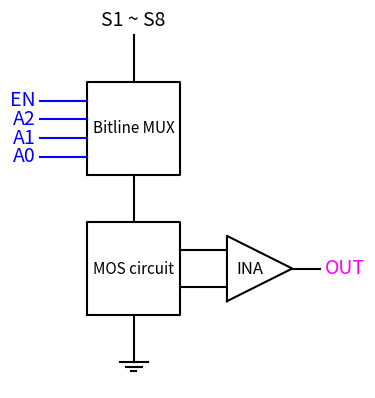

Recreate this plot in Python.
import matplotlib.pyplot as plt

# define Matplotlib figure and axis
fig, ax = plt.subplots()
ax.set_aspect('equal')

# BL MUX
ax.text(1.5, 1.5, 'Bitline MUX', fontsize=11, color='black', horizontalalignment='center', verticalalignment='center')
ax.plot([1, 1, 2, 2, 1],[1, 2, 2, 1, 1], color='black')

ax.text(0.45, 1.2, 'A0', fontsize=14, color='blue', horizontalalignment='right', verticalalignment='center')
ax.plot([0.5, 1],[1.2, 1.2], color='blue')

ax.text(0.45, 1.4, 'A1', fontsize=14, color='blue', horizontalalignment='right', verticalalignment='center')
ax.plot([0.5, 1],[1.4, 1.4], color='blue')

ax.text(0.45, 1.6, 'A2', fontsize=14, color='blue', horizontalalignment='right', verticalalignment='center')
ax.plot([0.5, 1],[1.6, 1.6], color='blue')

ax.text(0.45, 1.8, 'EN', fontsize=14, color='blue', horizontalalignment='right', verticalalignment='center')
ax.plot([0.5, 1],[1.8, 1.8], color='blue')

ax.text(1.5, 2.55, 'S1 ~ S8', fontsize=14, color='black', horizontalalignment='center', verticalalignment='bottom')
ax.plot([1.5, 1.5],[2, 2.5], color='black')

ax.plot([1.5, 1.5],[0.5, 1], color='black')

# MOS circuit
ax.text(1.5, 0, 'MOS circuit', fontsize=11, color='black', horizontalalignment='center', verticalalignment='center')
ax.plot([1, 1, 2, 2, 1],[-0.5, 0.5, 0.5, -0.5, -0.5], color='black')

ax.plot([1.5, 1.5],[-0.5, -1], color='black')

# gnd
ax.plot([1.35, 1.65],[-1, -1], color='black')
ax.plot([1.415, 1.585],[-1.05, -1.05], color='black')
ax.plot([1.475, 1.525],[-1.1, -1.1], color='black')

ax.plot([2, 2.5],[0.2, 0.2], color='black')
ax.plot([2, 2.5],[-0.2, -0.2], color='black')

# INA
ax.text(2.75, 0, 'INA', fontsize=12, color='black', horizontalalignment='center', verticalalignment='center')
ax.text(3.55, 0, 'OUT', fontsize=14, color='magenta', horizontalalignment='left', verticalalignment='center')
ax.plot([2.5, 2.5, 3.2, 2.5],[-0.35, 0.35, 0, -0.35], color='black')
ax.plot([3.2, 3.5],[0, 0], color='black')

# Turn off the axis
ax.axis('off')

# display plot
plt.show()